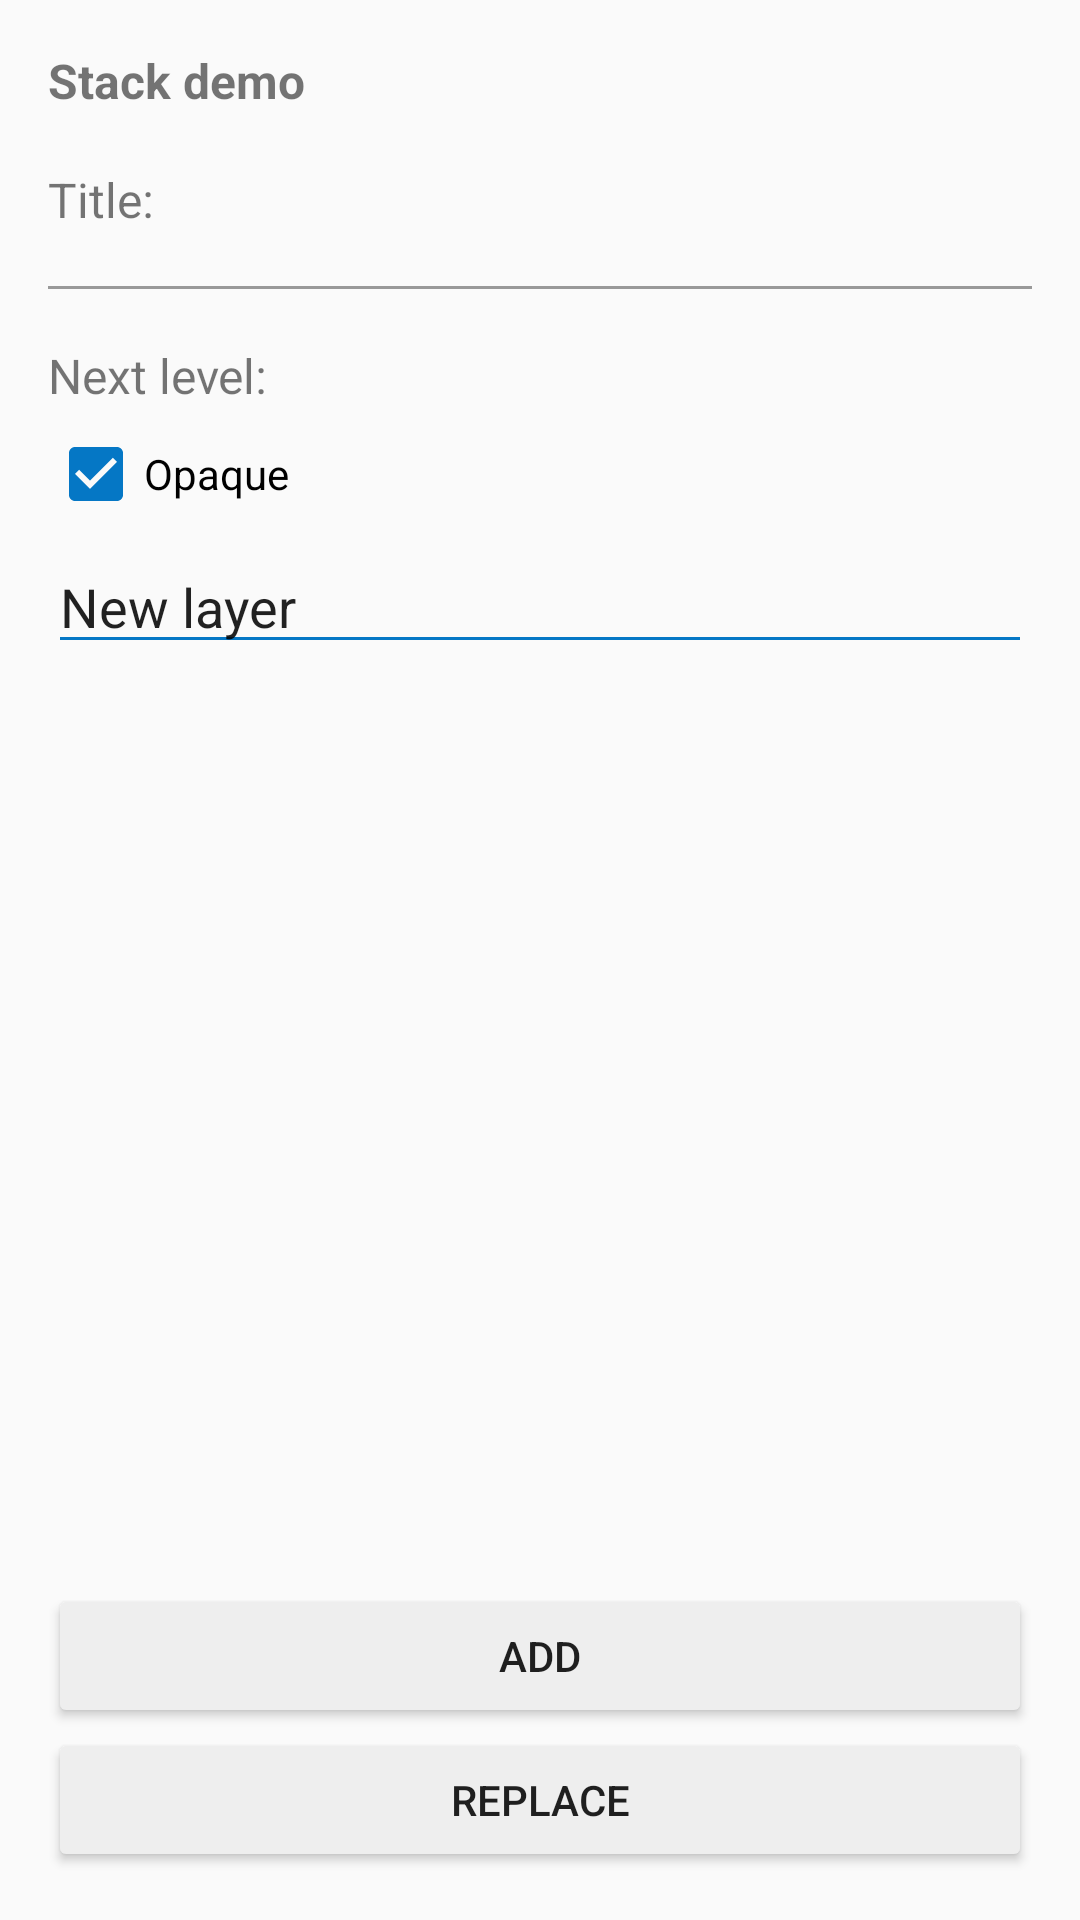

Produce the Android XML layout that renders to this screen, including the resource entries it uses.
<!-- AndroidManifest.xml: application theme AppTheme -->
<!-- res/layout/screen_stack.xml -->
<?xml version="1.0" encoding="utf-8"?>
<LinearLayout xmlns:android="http://schemas.android.com/apk/res/android"
    android:id="@+id/stack_container"
    android:orientation="vertical"
    android:layout_width="match_parent"
    android:layout_height="match_parent"
    android:paddingLeft="@dimen/horizontal_margin"
    android:paddingTop="@dimen/vertical_margin"
    android:paddingRight="@dimen/horizontal_margin"
    android:paddingBottom="@dimen/vertical_margin"
    android:clickable="true">

    <TextView
        android:layout_width="match_parent"
        android:layout_height="wrap_content"
        android:layout_marginBottom="18dp"
        android:textSize="@dimen/text_medium"
        android:textStyle="bold"
        android:text="Stack demo"/>

    <TextView
        android:id="@+id/stack_level"
        android:layout_width="match_parent"
        android:layout_height="wrap_content"
        android:layout_marginBottom="18dp"
        android:textSize="@dimen/text_medium"
        android:text="Title:"/>

    <View
        android:layout_width="match_parent"
        android:layout_height="1dp"
        android:layout_marginBottom="18dp"
        android:background="#999"/>

    <TextView
        android:layout_width="match_parent"
        android:layout_height="wrap_content"
        android:layout_marginBottom="6dp"
        android:textSize="@dimen/text_medium"
        android:text="Next level:"/>

    <CheckBox
        android:id="@+id/stack_next_opaque"
        android:layout_width="match_parent"
        android:layout_height="wrap_content"
        android:layout_marginBottom="6dp"
        android:checked="true"
        android:text="Opaque"/>

    <EditText
        android:id="@+id/stack_next_title"
        android:layout_width="match_parent"
        android:layout_height="wrap_content"
        android:text="New layer"/>

    <View
        android:layout_width="match_parent"
        android:layout_height="0dp"
        android:layout_weight="1"/>

    <Button
        android:id="@+id/stack_add"
        android:layout_width="match_parent"
        android:layout_height="wrap_content"
        android:text="Add"/>

    <Button
        android:id="@+id/stack_replace"
        android:layout_width="match_parent"
        android:layout_height="wrap_content"
        android:text="Replace"/>

</LinearLayout>
<!-- resources referenced by this layout -->
<resources>
  <dimen name="horizontal_margin">16dp</dimen>
  <dimen name="text_medium">16sp</dimen>
  <dimen name="vertical_margin">16dp</dimen>
  <style name="AppTheme" parent="Theme.AppCompat.Light.NoActionBar">
          
          <item name="colorPrimary">@color/colorPrimary</item>
          <item name="colorPrimaryDark">@color/colorPrimaryDark</item>
          <item name="colorAccent">@color/colorAccent</item>
          <item name="colorControlNormal">@color/colorAccent</item>
          <item name="colorControlHighlight">@color/colorAccent</item>
          <item name="colorControlActivated">@color/colorAccent</item>
          <item name="colorButtonNormal">#eee</item>
      </style>
  <color name="colorPrimary">#d3062a</color>
  <color name="colorPrimaryDark">#8b293a</color>
  <color name="colorAccent">#0577c5</color>
</resources>
